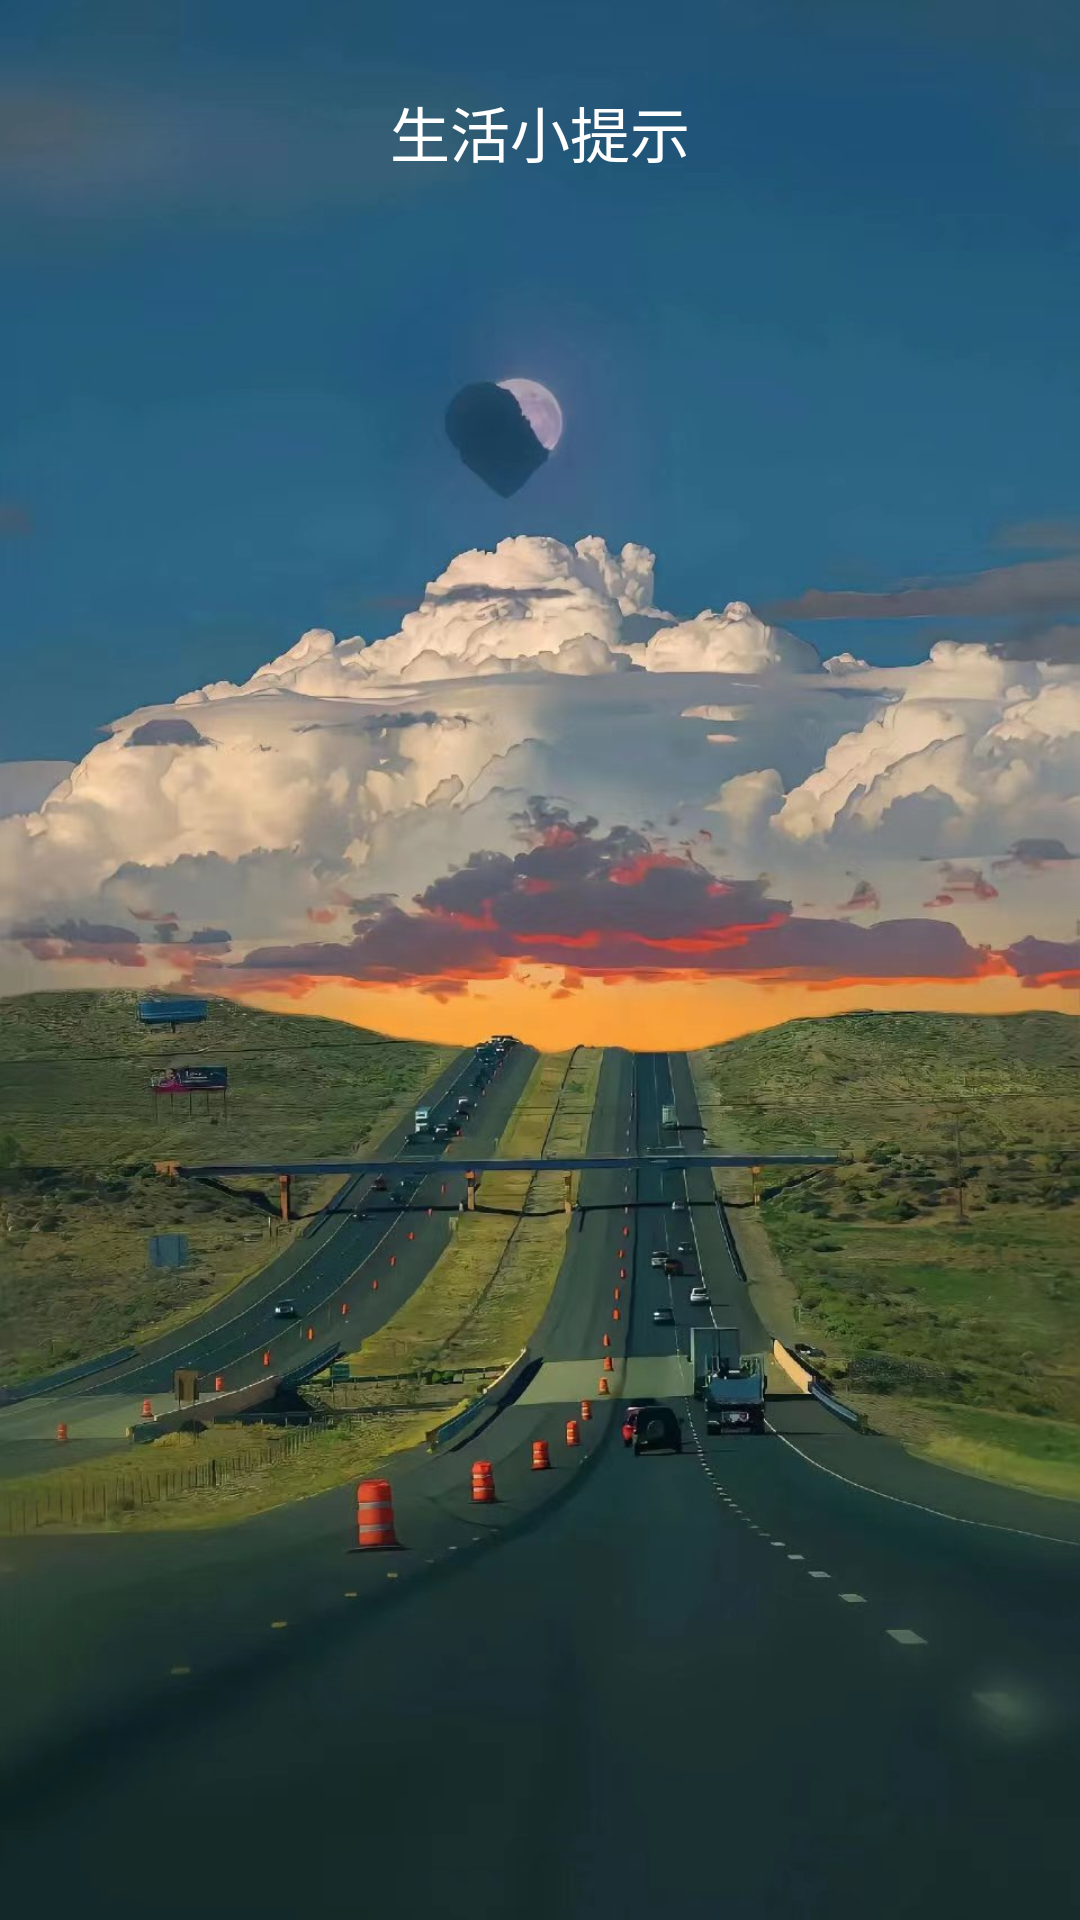

Layout XML and referenced resources for this Android screen:
<!-- AndroidManifest.xml: application theme Theme.WeatherForecast -->
<!-- res/layout/activity_tips.xml -->
<?xml version="1.0" encoding="utf-8"?>
<LinearLayout xmlns:android="http://schemas.android.com/apk/res/android"
    xmlns:app="http://schemas.android.com/apk/res-auto"
    xmlns:tools="http://schemas.android.com/tools"
    android:layout_width="match_parent"
    android:layout_height="match_parent"
    android:orientation="vertical"
    android:background="@drawable/weather3"
    tools:context=".TipsActivity">

    <TextView
        android:layout_width="match_parent"
        android:layout_height="48dp"
        android:text="生活小提示"
        android:textColor="@color/white"
        android:textSize="20sp"
        android:gravity="center"
        android:layout_marginTop="20dp"
        />

    <androidx.recyclerview.widget.RecyclerView
        android:id="@+id/rlv_tips"
        android:layout_width="match_parent"
        android:layout_height="match_parent" />

</LinearLayout>
<!-- resources referenced by this layout -->
<resources>
  <color name="white">#FFFFFFFF</color>
  <!-- drawable weather3: jpg bitmap (drawable, 167010 bytes) -->
  <style name="Theme.WeatherForecast" parent="Base.Theme.WeatherForecast" />
  <style name="Base.Theme.WeatherForecast" parent="Theme.Material3.DayNight.NoActionBar">
          
          
      </style>
</resources>
